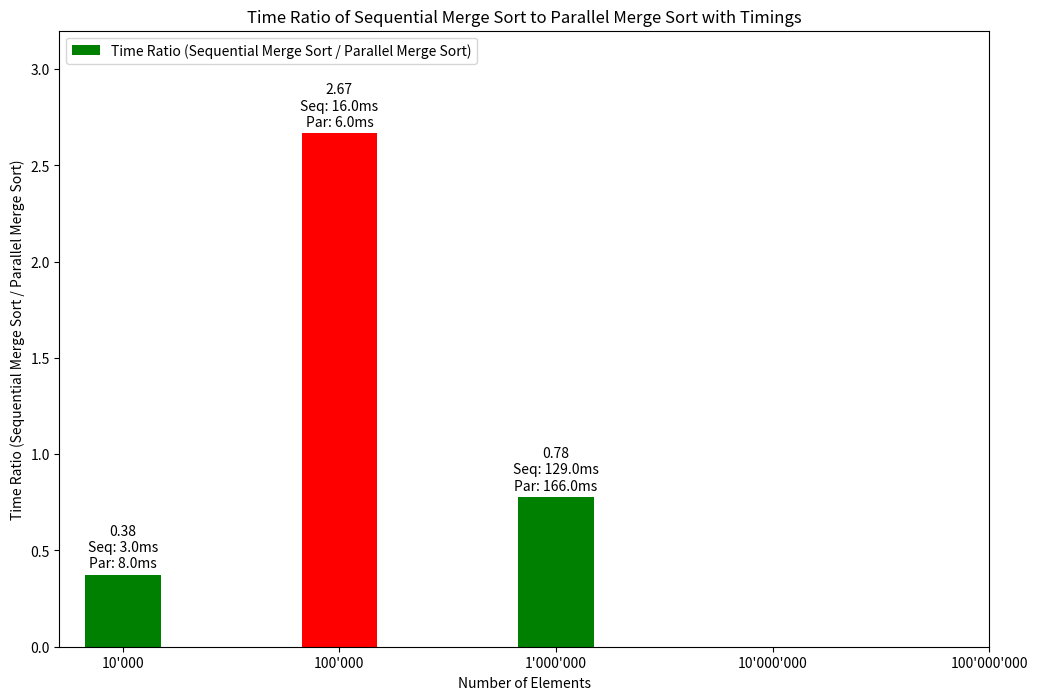

The matplotlib source for this figure:
import pandas as pd
import matplotlib.pyplot as plt


data_values = {
    "Elements": ["10'000", "100'000", "1'000'000", "10'000'000", "100'000'000"],
    "Sequential Merge Sort Time": [3, 16, 129, None, None],
    "Parallel Merge Sort Time": [8, 6, 166, None, None]
}

merge_sort_data = pd.DataFrame(data_values)

merge_sort_data = merge_sort_data.replace({None: pd.NA})

merge_sort_data["Time Ratio"] = (
    merge_sort_data["Sequential Merge Sort Time"]
    / merge_sort_data["Parallel Merge Sort Time"]
)
merge_sort_data["Time Ratio"] = (
    merge_sort_data["Time Ratio"].replace(float("inf"), 0).replace(0, float("nan"))
)  # Replace zero ratios with NaN


colors = [
    "green" if seq < par else "red"
    for seq, par in zip(
        merge_sort_data["Sequential Merge Sort Time"],
        merge_sort_data["Parallel Merge Sort Time"],
    )
]


plt.figure(figsize=(12, 8))
x = range(len(merge_sort_data["Elements"]))  

rects = plt.bar(
    x,
    merge_sort_data["Time Ratio"],
    width=0.35,
    color=colors,
    label="Time Ratio (Sequential Merge Sort / Parallel Merge Sort)",
)
plt.ylabel("Time Ratio (Sequential Merge Sort / Parallel Merge Sort)")
plt.title("Time Ratio of Sequential Merge Sort to Parallel Merge Sort with Timings")
plt.xticks(x, merge_sort_data["Elements"])
plt.xlabel("Number of Elements")
plt.legend()

# Adjust y-axis scale by 10% to fit labels
ymax = merge_sort_data["Time Ratio"].max() * 1.2
plt.ylim(
    0, ymax if not pd.isna(ymax) else 1
)  # Handle cases where all values might be NaN

def autolabel_with_timings(rects):
    for i, rect in enumerate(rects):
        height = rect.get_height()
        label = (
            f"{height:.2f}\nSeq: {merge_sort_data['Sequential Merge Sort Time'].iloc[i]}ms\nPar: {merge_sort_data['Parallel Merge Sort Time'].iloc[i]}ms"
            if not pd.isna(height)
            else ""
        )
        plt.annotate(
            label,
            xy=(
                rect.get_x() + rect.get_width() / 2,
                height if not pd.isna(height) else 0,
            ),
            xytext=(0, 3),  # 3 points vertical offset
            textcoords="offset points",
            ha="center",
            va="bottom",
        )

autolabel_with_timings(rects)
plt.show()